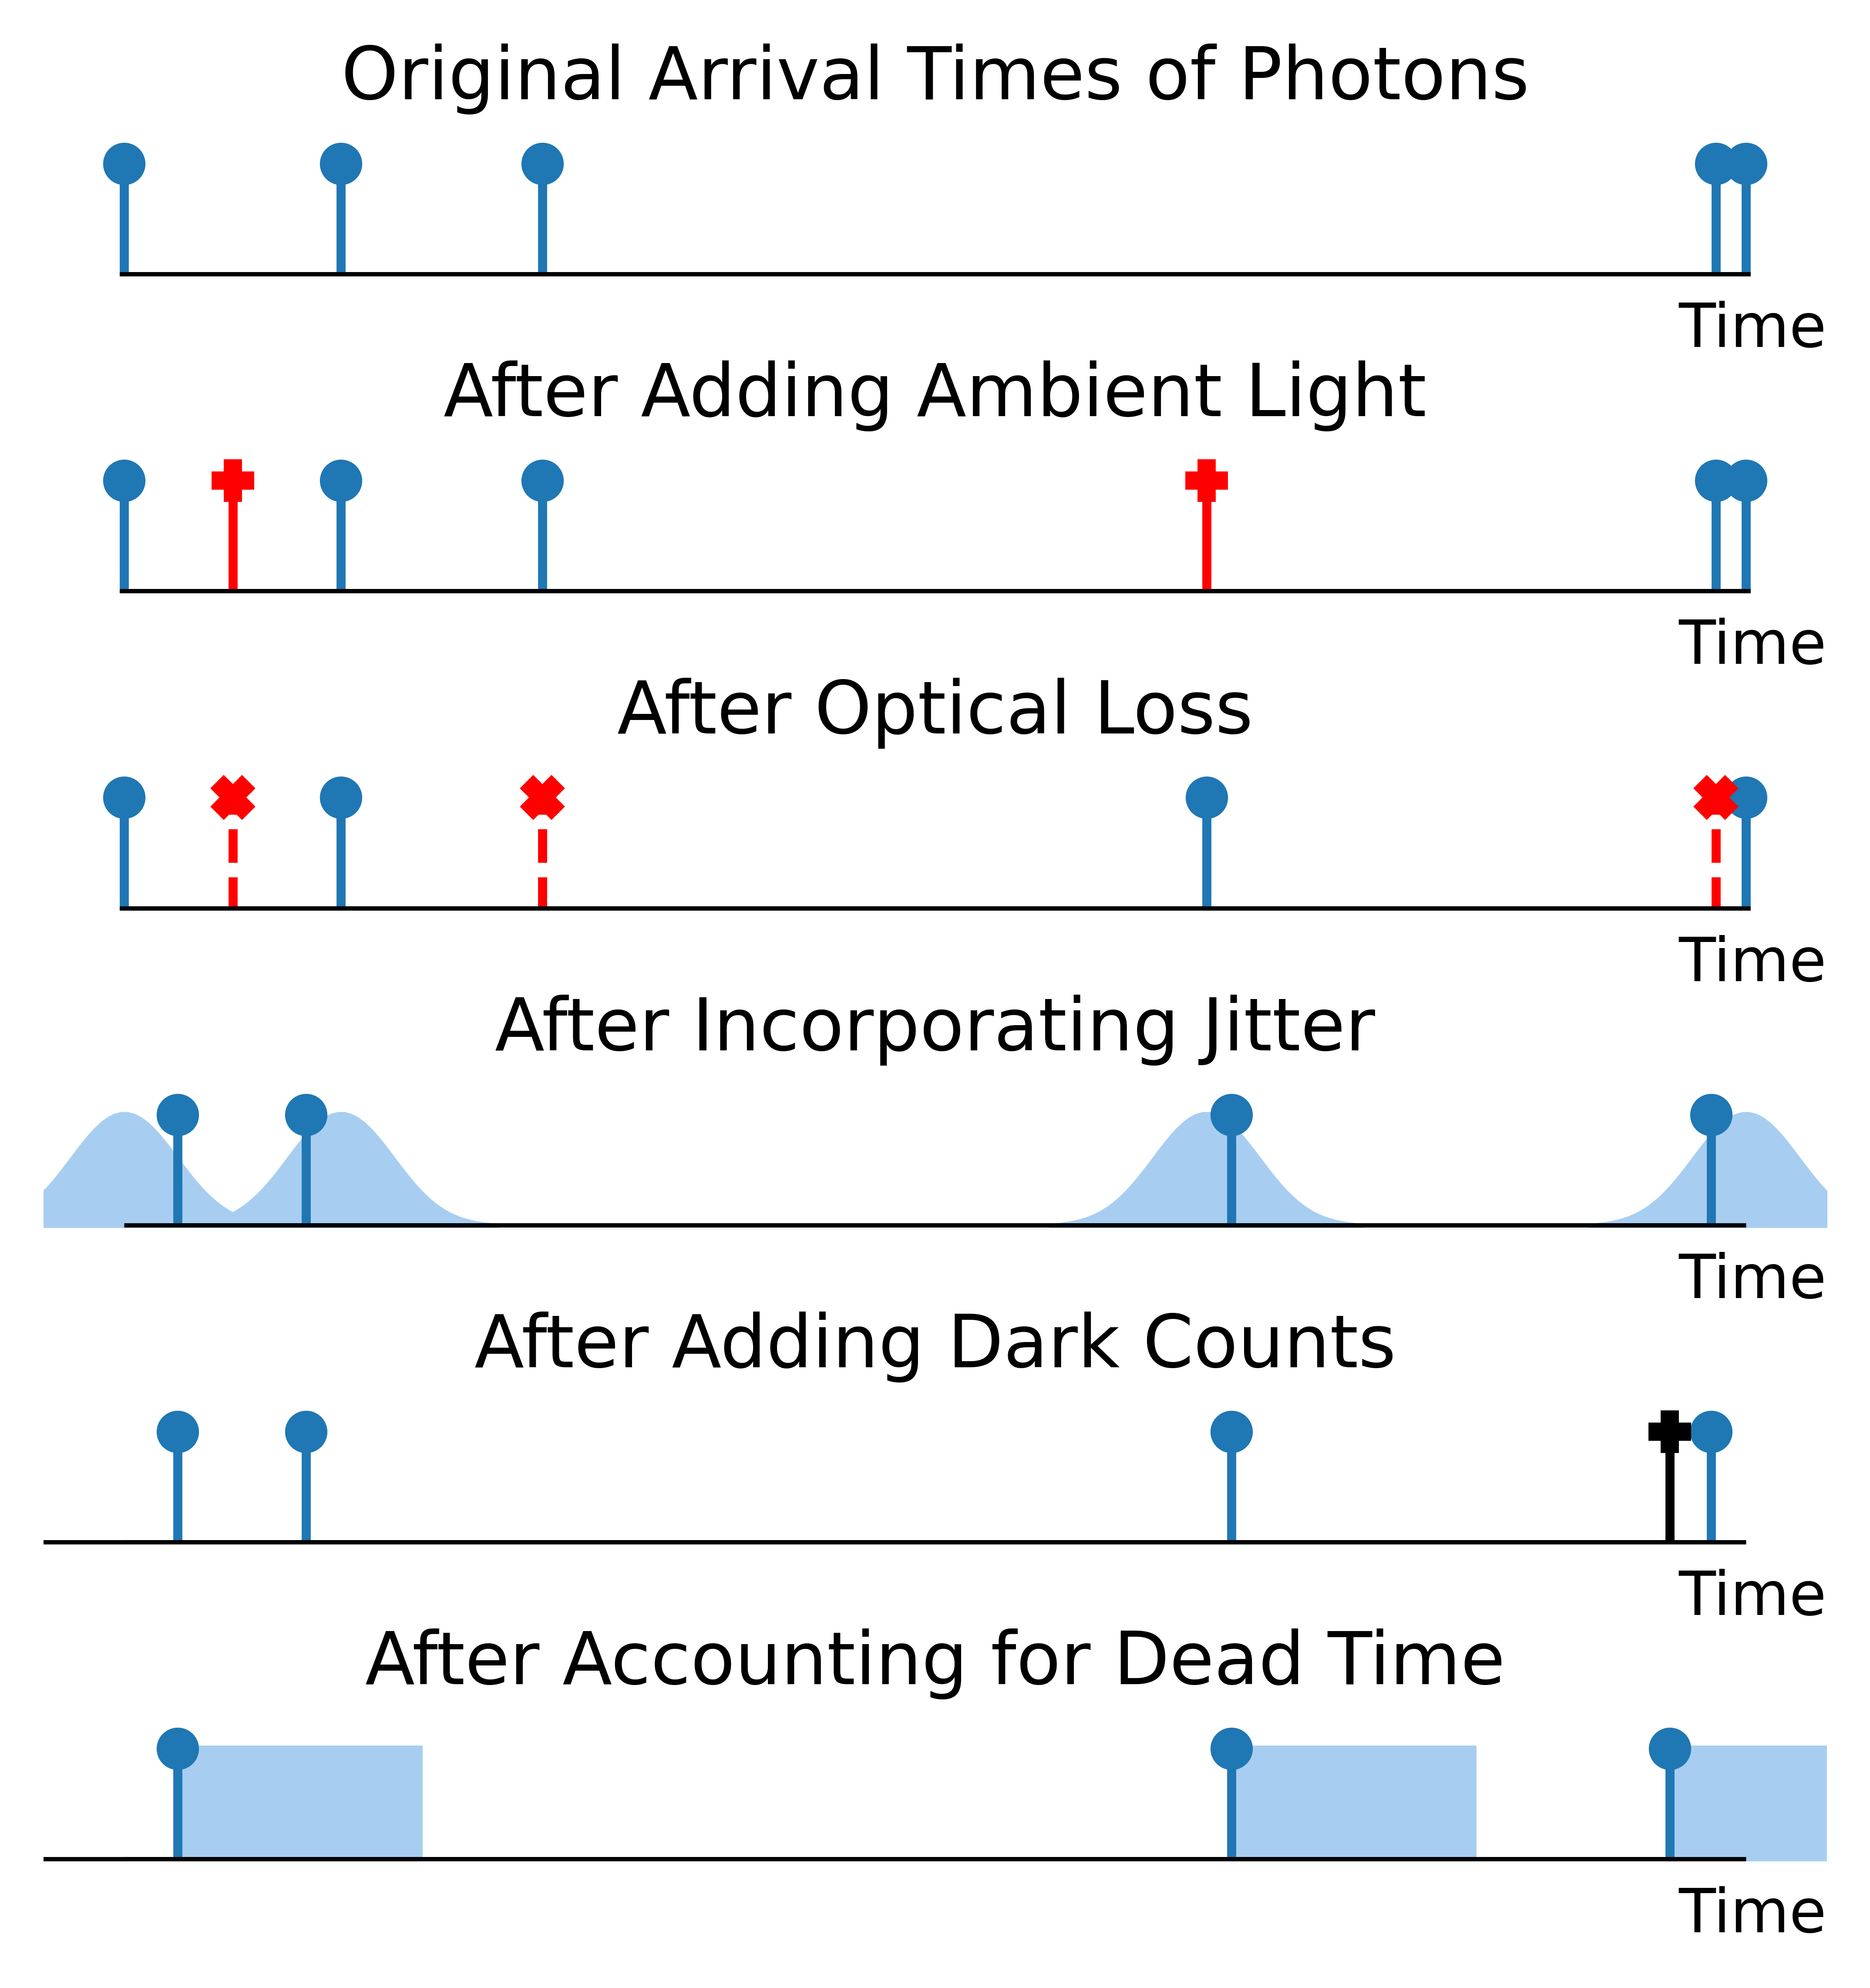

Reproduce this figure in Python.
import math
import random
import numpy as np
from IPython.display import display, Math, Latex
import matplotlib.pyplot as plt
import copy
import matplotlib.markers

'''
Displays a plot showing the effects of loss, jitter, dark counts, and dead time.

This script generates a small number of timestamps with exaggerated parameters, and plots them in a makeshift stem plot.
The plot is then displayed and saved in a png file.
'''

lambd = 100000              # average count rate (100k counts/second)
n = 10                      # total number of events (1 mil)
optical_loss = 0.3          # probability of not being detected for the signal photons
dark_count_rate = 50000     # (counts/second)
ambient_light = 50000       # (counts/second)
deadtime = 3000000          # (picoseconds)
jitter_fwhm = 1500000       # (picoseconds)

# ___________________________________________________
# generating timestamps

# (picoseconds)
timestamps = []

# generate pseudo timestamps following an exponential distribution
t = 0
for i in range(n):
    dt = math.floor(random.expovariate(lambd) * 1e12)
    t += dt
    timestamps.append(t)
original_timestamps = copy.deepcopy(timestamps)

# generate ambient light
t_stop = timestamps[-1]
for i in range(math.floor(n*ambient_light/lambd)):
    timestamps.append(math.floor(random.random()*t_stop))
timestamps.sort()
ambient_timestamps = copy.deepcopy(timestamps)

# optical loss
for x in timestamps:
    if random.random() < optical_loss:
        timestamps.remove(x)

optical_loss_timestamps = copy.deepcopy(timestamps)

# jitter
sigma = jitter_fwhm/(2*math.sqrt(2*math.log(2)))
for i in range(len(timestamps)):
    timestamps[i] += math.floor(random.gauss(0, sigma))
    while timestamps[i] < 0:
        timestamps[i] += math.floor(random.gauss(0, sigma))
jitter_timestamps = copy.deepcopy(timestamps)

# generate dark counts
t_stop = timestamps[-1]
for i in range(math.floor(n*dark_count_rate/lambd)):
    timestamps.append(math.floor(random.random()*t_stop))
timestamps.sort()
darkcounts_timestamps = copy.deepcopy(timestamps)

# deadtime
index = 0
while index < len(timestamps) - 1:
    if timestamps[index + 1] - timestamps[index] < deadtime:
        del timestamps[index + 1]
    else:
        index += 1

# _______________________________________________________
# plotting
x_lim_l = original_timestamps[0] - 1000000
x_lim_r = original_timestamps[-1] + 1000000

fig, axs = plt.subplots(6, 1)
fig.tight_layout(pad=1)
fig.set_size_inches(6, 6)

original = plt.subplot(6, 1, 1)
al = plt.subplot(6, 1, 2)
optical_loss = plt.subplot(6, 1, 3)
jitter = plt.subplot(6, 1, 4)
dc = plt.subplot(6, 1, 5)
dt = plt.subplot(6, 1, 6)
subplots = [original, al, optical_loss, jitter, dc, dt]
for subplot in subplots:
    subplot.set_xlim(x_lim_l, x_lim_r)
    subplot.set_ylim(0, 1.5)
    subplot.set_yticks([])
    subplot.set_yticks([])
    subplot.set_xticks([])
    subplot.set_frame_on(False)
    subplot.set_xlabel('Time', loc='right')
    subplot.hlines(0, original_timestamps[0], original_timestamps[-1], colors='C3')

original.set_title('Original Arrival Times of Photons')
original.stem(original_timestamps, [1]*len(original_timestamps))

al.set_title('After Adding Ambient Light')
al.stem(original_timestamps, [1]*len(original_timestamps))
# the added points get pluses
added_points = copy.deepcopy(ambient_timestamps)
for x in original_timestamps:
    added_points.remove(x)
if len(added_points) > 0:
    al.stem(added_points, [1] * len(added_points), markerfmt='P', linefmt='-')

optical_loss.set_title('After Optical Loss')
optical_loss.stem(optical_loss_timestamps, [1]*len(optical_loss_timestamps))
# the missing points get crossed out
missing_points = copy.deepcopy(ambient_timestamps)
for x in optical_loss_timestamps:
    missing_points.remove(x)
if len(missing_points) > 0:
    optical_loss.stem(missing_points, [1]*len(missing_points), markerfmt='x', linefmt='--')

jitter.set_title('After Incorporating Jitter')
for mu in optical_loss_timestamps:
    # make the normal distribution curve
    x_val = np.linspace(mu - 3*sigma, mu + 3*sigma)
    y_val = math.e ** ((x_val - mu)**2/(-2 * sigma**2))
    jitter.fill_between(x_val, y_val, [0]*len(x_val), color='#a7cef1')
jitter.stem(jitter_timestamps, [1]*len(jitter_timestamps))

dc.set_title('After Adding Dark Counts')
dc.stem(jitter_timestamps, [1]*len(jitter_timestamps))
# the added points get pluses
added_points = copy.deepcopy(darkcounts_timestamps)
for x in jitter_timestamps:
    added_points.remove(x)
if len(added_points) > 0:
    dc.stem(added_points, [1] * len(added_points), markerfmt='P', linefmt='-')

dt.set_title('After Accounting for Dead Time')
for x in timestamps:
    x_val = [x, x + deadtime, x + deadtime, x]
    y_val = [0, 0, 1, 1]
    dt.fill(x_val, y_val, c='#a7cef1')
dt.stem(timestamps, [1]*len(timestamps))

plt.savefig('time_tagger_plot.png', dpi=1000)
plt.show()
